Run: headless pygame with SDL's dummy video driver; simulated clock (each Clock.tick advances the game by its frame time, no real sleeping); random seed 0; keys injected as events and as key.get_pressed() state; no mouse input.
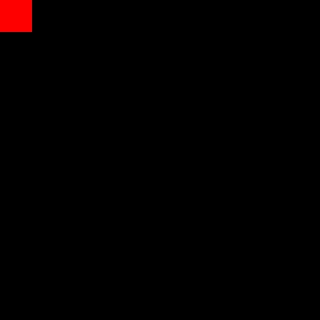
Frame 1 of 4 · flips 1–60 · no input
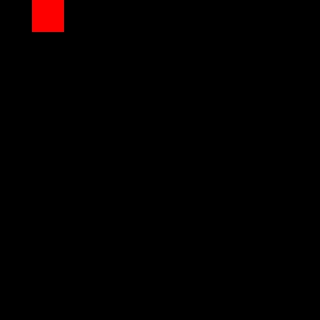
Frame 2 of 4 · flips 61–180 · tapped SPACE, RETURN · held RIGHT (→), D
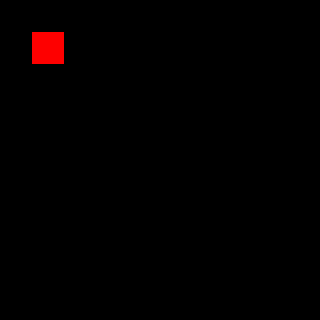
Frame 3 of 4 · flips 181–300 · held DOWN (↓), S
Frame 4 of 4 · flips 301–420 · held LEFT (←), A, UP (↑), W · screen same as frame 1, image omitted

The pygame program that drew these frames:

import pygame

pygame.init()

grid_size = 32
grid_width = 10
grid_height = 10
screen_width = 320
screen_height = 320

screen = pygame.display.set_mode((screen_width, screen_height))
player = pygame.Rect(0, 0, 32, 32)

running = True
while running:
    screen.fill((0, 0, 0))

    pygame.draw.rect(screen, (255, 0, 0), player)

    for event in pygame.event.get():
        if event.type == pygame.QUIT:
            running = False
            break

        elif event.type == pygame.KEYDOWN:
            if event.key == pygame.K_q:
                running = False

#here i added functionality for wrapping the player sprite on edges using modulo operation
            elif event.key == pygame.K_UP:
                player.y = (player.y - grid_size) % screen_height
            elif event.key == pygame.K_DOWN:
                player.y = (player.y + grid_size) % screen_height
            elif event.key == pygame.K_LEFT:
                player.x = (player.x - grid_size) % screen_width
            elif event.key == pygame.K_RIGHT:
                player.x = (player.x + grid_size) % screen_width

    pygame.display.flip()
pygame.quit()
